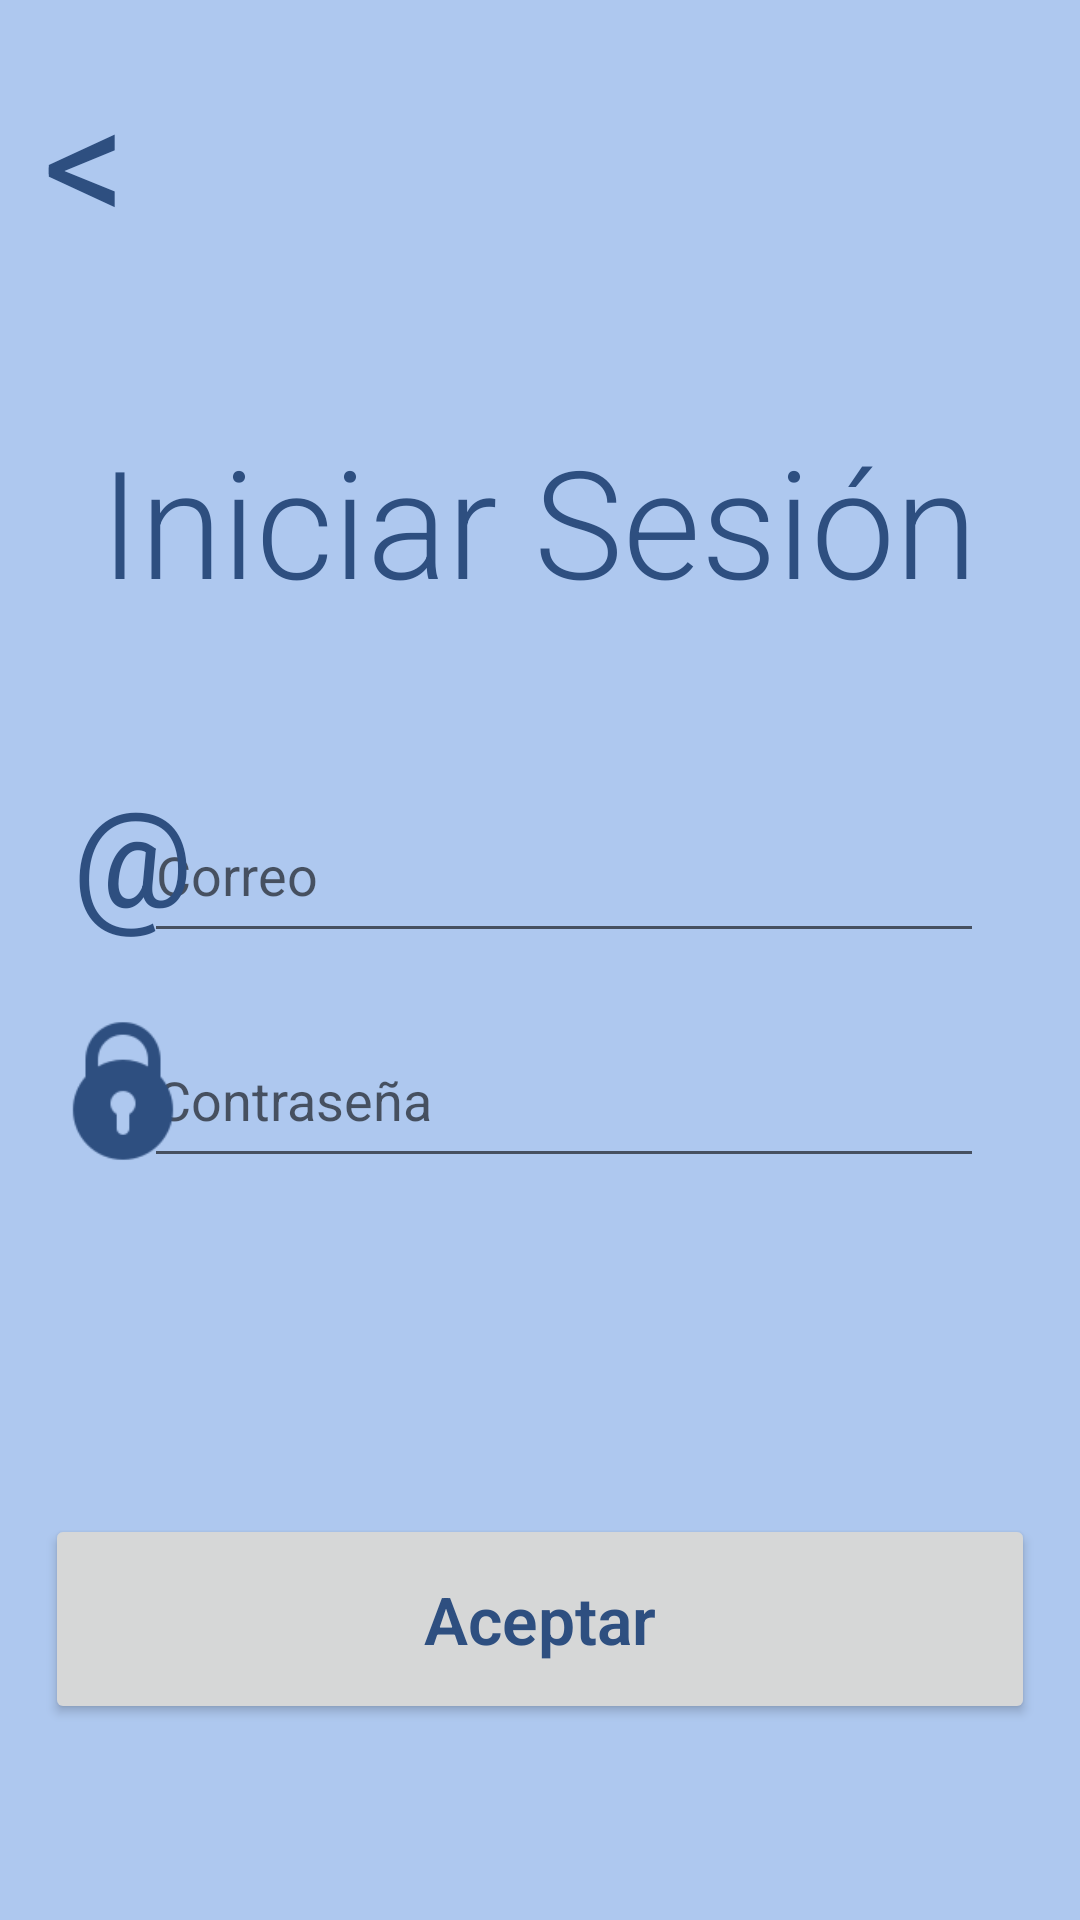

Write the Android layout XML for this screen, with the resource values it uses.
<!-- AndroidManifest.xml: application theme Theme.ProyectoInterfacesRadar -->
<!-- res/layout/activity_iniciar__sesion.xml -->
<?xml version="1.0" encoding="utf-8"?>
<androidx.constraintlayout.widget.ConstraintLayout xmlns:android="http://schemas.android.com/apk/res/android"
    xmlns:app="http://schemas.android.com/apk/res-auto"
    xmlns:tools="http://schemas.android.com/tools"
    android:layout_width="match_parent"
    android:layout_height="match_parent"
    android:background="#AEC8EF"
    tools:context=".Iniciar_Sesion">

    <TextView
        android:id="@+id/textView3"
        android:layout_width="wrap_content"
        android:layout_height="wrap_content"
        android:layout_marginTop="16dp"
        android:text="@string/boton_atras"
        android:textColor="@color/blue"
        android:textSize="55sp"
        app:layout_constraintBottom_toTopOf="@+id/textView5"
        app:layout_constraintEnd_toEndOf="parent"
        app:layout_constraintHorizontal_bias="0.043"
        app:layout_constraintStart_toStartOf="parent"
        app:layout_constraintTop_toTopOf="parent"
        app:layout_constraintVertical_bias="0.0" />

    <TextView
        android:id="@+id/textView4"
        android:layout_width="wrap_content"
        android:layout_height="wrap_content"
        android:layout_marginTop="140dp"
        android:fontFamily="sans-serif-light"
        android:text="Iniciar Sesión"
        android:textAppearance="@style/TextAppearance.AppCompat.Large"
        android:textColor="@color/blue"
        android:textSize="50sp"
        app:layout_constraintEnd_toEndOf="parent"
        app:layout_constraintHorizontal_bias="0.494"
        app:layout_constraintStart_toStartOf="parent"
        app:layout_constraintTop_toTopOf="parent" />

    <EditText
        android:id="@+id/correo"
        android:layout_width="280dp"
        android:layout_height="55dp"

        android:layout_marginTop="56dp"
        android:layout_marginEnd="32dp"
        android:ems="10"
        android:hint="Correo"
        android:inputType="textEmailAddress"
        app:layout_constraintEnd_toEndOf="parent"
        app:layout_constraintHorizontal_bias="1.0"
        app:layout_constraintStart_toEndOf="@+id/textView5"
        app:layout_constraintTop_toBottomOf="@+id/textView4" />

    <EditText
        android:id="@+id/pass"
        android:layout_width="280dp"
        android:layout_height="55dp"

        android:layout_marginTop="20dp"
        android:layout_marginEnd="32dp"
        android:ems="10"
        android:hint="Contraseña"
        android:inputType="textEmailAddress"
        app:layout_constraintEnd_toEndOf="parent"
        app:layout_constraintHorizontal_bias="1.0"
        app:layout_constraintStart_toEndOf="@+id/imageView6"
        app:layout_constraintTop_toBottomOf="@+id/correo" />

    <Button
        android:id="@+id/button_aceptar"
        android:layout_width="330dp"
        android:layout_height="70dp"
        android:layout_marginTop="112dp"
        android:fontFamily="sans-serif-light"
        android:text="Aceptar"

        android:textAppearance="@style/TextAppearance.AppCompat.Large"
        android:textColor="@color/blue"
        android:textStyle="bold"
        app:cornerRadius="70dp"
        app:layout_constraintEnd_toEndOf="parent"
        app:layout_constraintStart_toStartOf="parent"
        app:layout_constraintTop_toBottomOf="@+id/pass"
        app:strokeColor="@color/blue"
        app:strokeWidth="3dp" />

    <ImageView
        android:id="@+id/imageView5"
        android:layout_width="50dp"
        android:layout_height="50dp"
        android:layout_marginTop="64dp"
        app:layout_constraintBottom_toBottomOf="parent"
        app:layout_constraintEnd_toEndOf="parent"
        app:layout_constraintStart_toStartOf="parent"
        app:layout_constraintTop_toBottomOf="@+id/button_aceptar"
        app:layout_constraintVertical_bias="0.0"
        app:srcCompat="@drawable/icono_accesibilidad" />

    <TextView
        android:id="@+id/textView5"
        android:layout_width="wrap_content"
        android:layout_height="wrap_content"
        android:layout_marginStart="24dp"
        android:layout_marginBottom="24dp"
        android:text="@"
        android:textColor="@color/blue"
        android:textSize="45sp"
        app:layout_constraintBottom_toTopOf="@+id/imageView6"
        app:layout_constraintStart_toStartOf="parent" />

    <ImageView
        android:id="@+id/imageView6"
        android:layout_width="50dp"
        android:layout_height="50dp"
        android:layout_marginStart="16dp"
        android:layout_marginBottom="116dp"
        app:layout_constraintBottom_toTopOf="@+id/button_aceptar"
        app:layout_constraintStart_toStartOf="parent"
        app:srcCompat="@drawable/icono_candado"
        app:tint="@color/blue" />

</androidx.constraintlayout.widget.ConstraintLayout>
<!-- resources referenced by this layout -->
<resources>
  <color name="blue">#2E4F80</color>
  <!-- drawable icono_candado: png bitmap (drawable, 1595 bytes) -->
  <string name="boton_atras"> &lt; </string>
  <style name="Theme.ProyectoInterfacesRadar" parent="Theme.MaterialComponents.DayNight.NoActionBar">
          
          <item name="colorPrimary">@color/white</item>
          <item name="colorPrimaryVariant">@color/blue_notification</item>
          <item name="colorOnPrimary">@color/white</item>
          
          <item name="colorSecondary">@color/teal_200</item>
          <item name="colorSecondaryVariant">@color/teal_700</item>
          <item name="colorOnSecondary">@color/black</item>
          
          <item name="android:statusBarColor" tools:targetApi="l">?attr/colorPrimaryVariant</item>
          
      </style>
  <color name="white">#FFFFFFFF</color>
  <color name="blue_notification">#2E4F80</color> //Color de la barra notificacion
  <color name="teal_200">#FF03DAC5</color>
  <color name="teal_700">#FF018786</color>
  <color name="black">#FF000000</color>
</resources>
